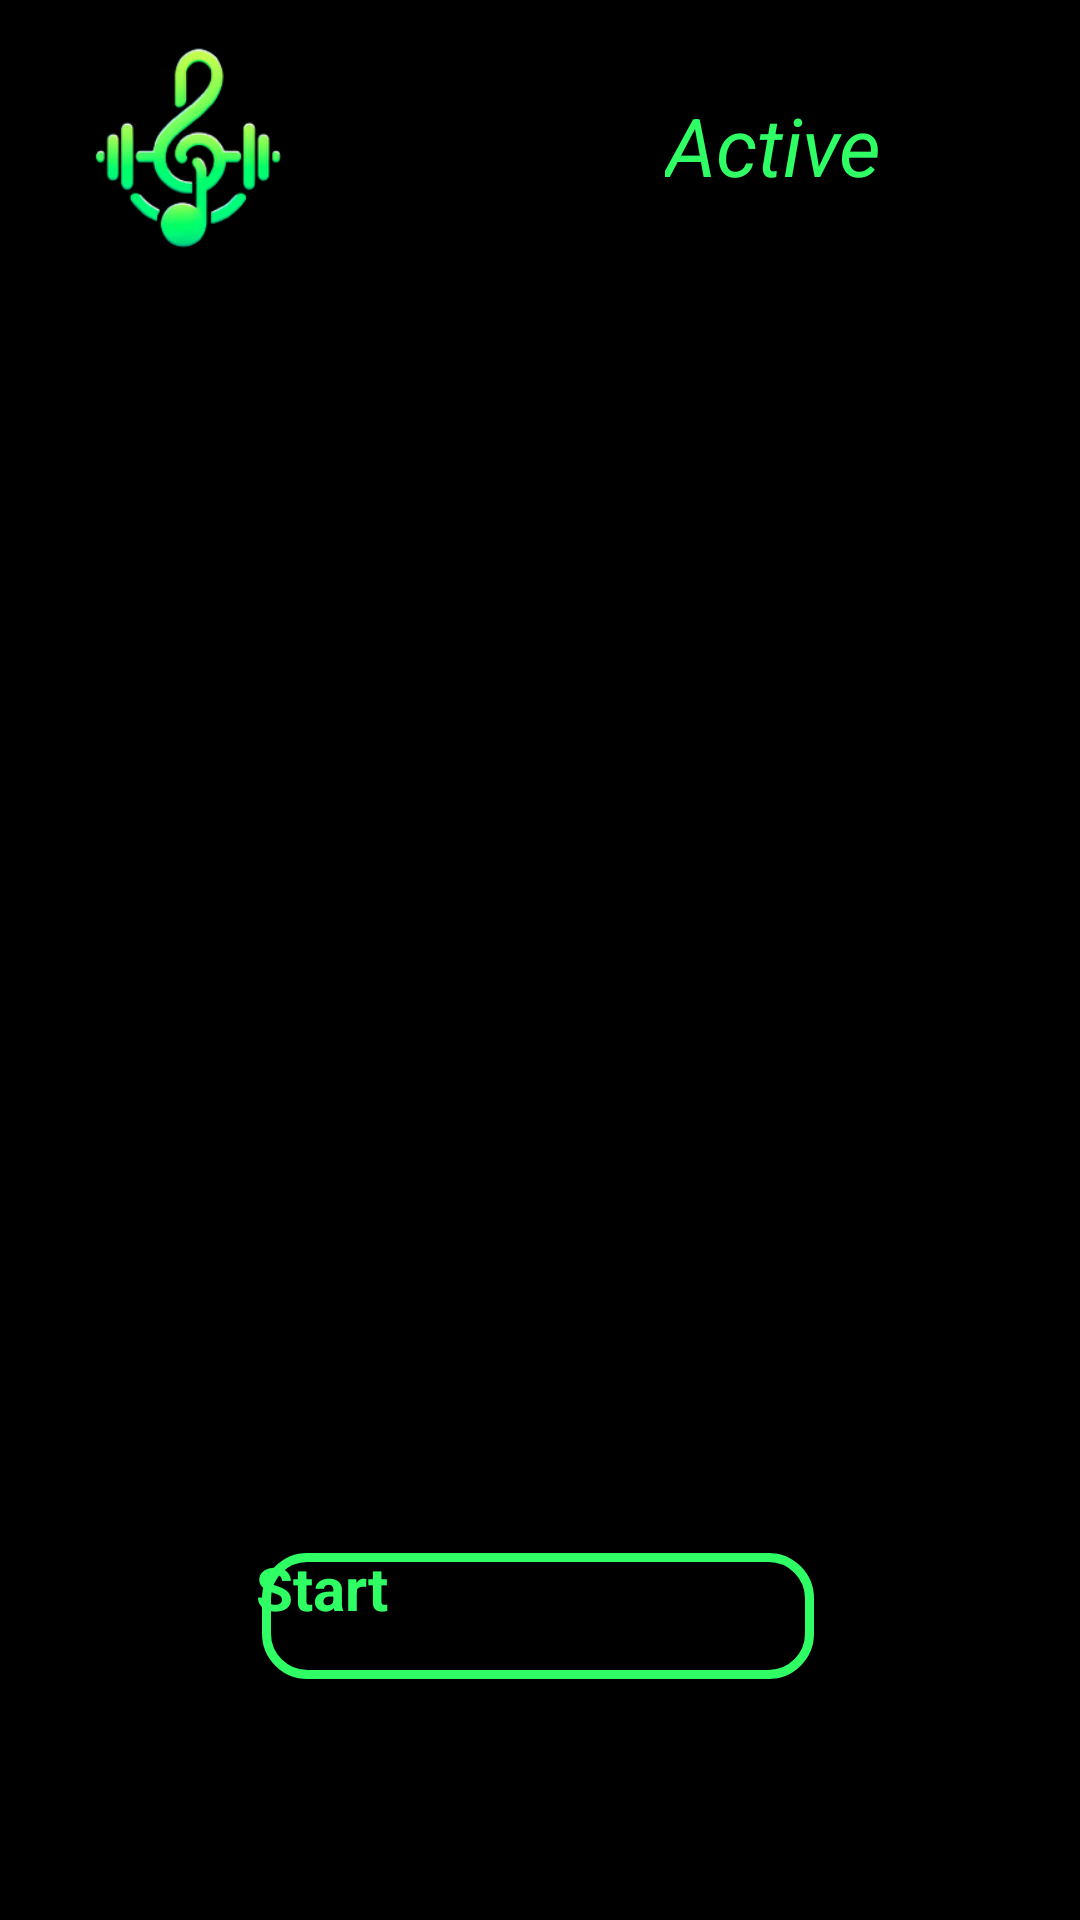

Write the Android layout XML for this screen, with the resource values it uses.
<!-- AndroidManifest.xml: application theme Theme.ArduinoBTExamplev3 -->
<!-- res/layout/activity_main.xml -->
<?xml version="1.0" encoding="utf-8"?>
<androidx.constraintlayout.widget.ConstraintLayout xmlns:android="http://schemas.android.com/apk/res/android"
    xmlns:app="http://schemas.android.com/apk/res-auto"
    xmlns:tools="http://schemas.android.com/tools"
    android:layout_width="match_parent"
    android:layout_height="match_parent"
    android:background="#000000"
    tools:context=".MainActivity"
    tools:ignore="ExtraText">

    <ImageView
        android:id="@+id/logoImageView"
        android:layout_width="124dp"
        android:layout_height="100dp"
        android:src="@drawable/logo"
        app:layout_constraintBottom_toBottomOf="parent"
        app:layout_constraintEnd_toEndOf="parent"
        app:layout_constraintHorizontal_bias="0.0"
        app:layout_constraintStart_toStartOf="parent"
        app:layout_constraintTop_toTopOf="parent"
        app:layout_constraintVertical_bias="0.0"
        tools:ignore="MissingConstraints" />

    <TextView
        android:id="@+id/activesync"
        android:layout_width="116dp"
        android:layout_height="31dp"
        android:text="Active Sync"
        android:textColor="#2fff65"
        android:textSize="27sp"
        android:textStyle="italic"
        app:layout_constraintBottom_toBottomOf="parent"
        app:layout_constraintEnd_toEndOf="parent"
        app:layout_constraintHorizontal_bias="0.908"
        app:layout_constraintStart_toStartOf="parent"
        app:layout_constraintTop_toTopOf="parent"
        app:layout_constraintVertical_bias="0.05" />

    <TextView
        android:id="@+id/textView"
        android:layout_width="176dp"
        android:layout_height="31dp"
        android:text="Current activity: "
        android:textSize="30dp"
        app:layout_constraintBottom_toBottomOf="parent"
        app:layout_constraintEnd_toEndOf="parent"
        app:layout_constraintHorizontal_bias="0.131"
        app:layout_constraintStart_toStartOf="parent"
        app:layout_constraintTop_toTopOf="parent"
        tools:ignore="MissingConstraints" />

    <TextView
        android:id="@+id/prediction_text_view"
        android:layout_width="176dp"
        android:layout_height="31dp"
        android:text=""
        android:textSize="30dp"
        app:layout_constraintBottom_toBottomOf="parent"
        app:layout_constraintEnd_toEndOf="parent"
        app:layout_constraintHorizontal_bias="0.931"
        app:layout_constraintStart_toStartOf="parent"
        app:layout_constraintTop_toTopOf="parent"
        tools:ignore="MissingConstraints" />

    <Button
        android:id="@+id/button"
        android:layout_width="188dp"
        android:layout_height="46dp"
        android:background="@drawable/button_border"
        android:text="Start"
        android:textSize="20dp"
        android:textColor="#2fff65"
        android:textStyle="bold"
        app:layout_constraintBottom_toBottomOf="parent"
        app:layout_constraintEnd_toEndOf="parent"
        app:layout_constraintHorizontal_bias="0.497"
        app:layout_constraintStart_toStartOf="parent"
        app:layout_constraintTop_toTopOf="parent"
        app:layout_constraintVertical_bias="0.868"
        tools:ignore="MissingConstraints" />


</androidx.constraintlayout.widget.ConstraintLayout>
<!-- resources referenced by this layout -->
<resources>
  <!-- drawable button_border (drawable) -->
  <?xml version="1.0" encoding="utf-8"?>
  <layer-list xmlns:android="http://schemas.android.com/apk/res/android">
      
      <item>
          <shape
              android:shape="rectangle">
              <solid android:color="#000000" />
              <corners android:radius="15dp" /> 
          </shape>
      </item>
      
      <item android:right="2dp" android:top="2dp" android:left="2dp" android:bottom="2dp">
          <shape
              android:shape="rectangle">
              <solid android:color="@android:color/transparent" />
              <stroke
                  android:width="3dp"
                  android:color="#2fff65" /> 
              <corners android:radius="13.8dp" /> 
          </shape>
      </item>
  </layer-list>
  <!-- drawable logo: png bitmap (drawable, 29530 bytes) -->
</resources>
